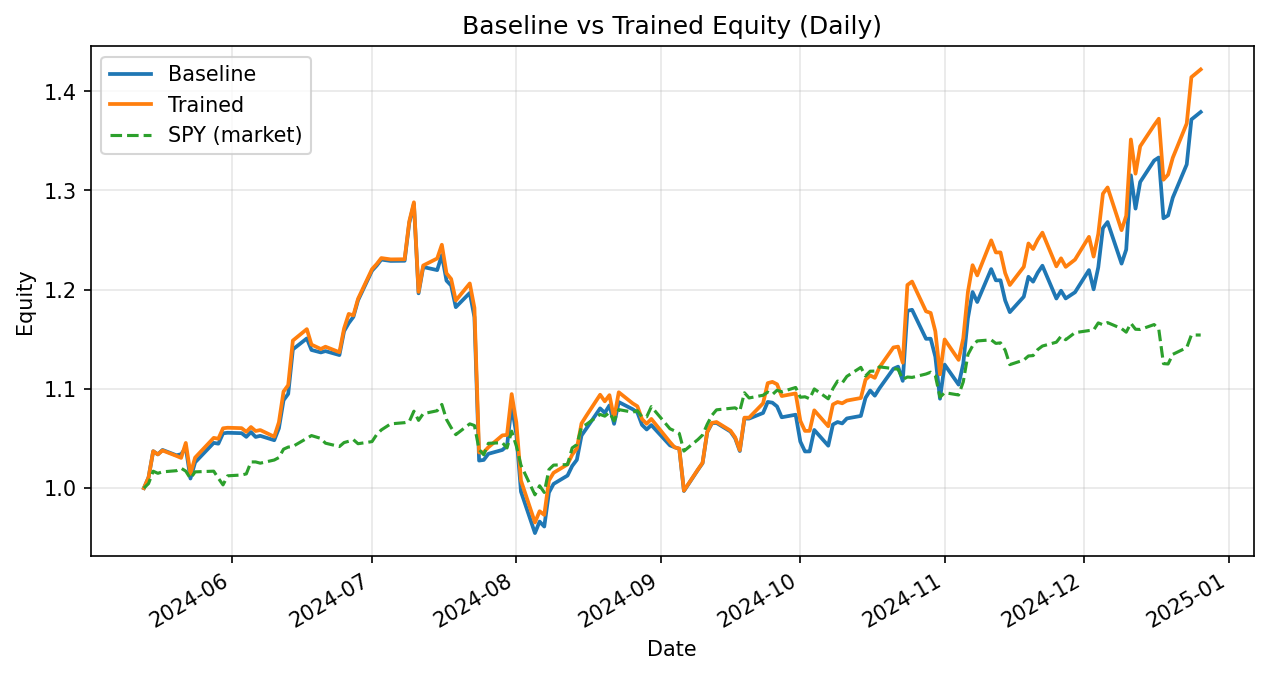

The table this chart was drawn from, first rows:
date, daily_return_x, equity_baseline, daily_return_y, equity_trained
2024-05-13, 0.0, 1.0, 0.0, 1.0
2024-05-14, 0.01071, 1.011, 0.01071, 1.011
2024-05-15, 0.02623, 1.037, 0.02623, 1.037
2024-05-16, -0.003116, 1.034, -0.003116, 1.034
2024-05-17, 0.004356, 1.038, 0.003841, 1.038
2024-05-20, -0.005217, 1.033, -0.005291, 1.032
2024-05-21, 0.001074, 1.034, -0.001916, 1.03
2024-05-22, 0.006333, 1.041, 0.01463, 1.046
2024-05-23, -0.02986, 1.01, -0.02986, 1.014
2024-05-24, 0.01617, 1.026, 0.01617, 1.031
2024-05-28, 0.01913, 1.046, 0.0193, 1.051
2024-05-29, -0.0007947, 1.045, -0.0007947, 1.05
2024-05-30, 0.01001, 1.055, 0.01001, 1.06
2024-05-31, 0.0005238, 1.056, 0.0005238, 1.061
2024-06-03, -0.0003965, 1.055, -0.0003965, 1.06
2024-06-04, -0.003486, 1.052, -0.003486, 1.057
2024-06-05, 0.004568, 1.056, 0.004568, 1.062
2024-06-06, -0.00464, 1.052, -0.003773, 1.058
2024-06-07, 0.001053, 1.053, 0.0009057, 1.059
2024-06-10, -0.004187, 1.048, -0.006316, 1.052
2024-06-11, 0.01144, 1.06, 0.01383, 1.066
2024-06-12, 0.02671, 1.089, 0.02907, 1.097
2024-06-13, 0.005866, 1.095, 0.005888, 1.104
2024-06-14, 0.04094, 1.14, 0.04067, 1.149
2024-06-17, 0.00971, 1.151, 0.01003, 1.16
2024-06-18, -0.01011, 1.139, -0.01343, 1.145
2024-06-20, -0.002181, 1.137, -0.00389, 1.14
2024-06-21, 0.001189, 1.138, 0.002032, 1.143
2024-06-24, -0.003513, 1.134, -0.004839, 1.137
2024-06-25, 0.02121, 1.158, 0.02105, 1.161
2024-06-26, 0.007024, 1.166, 0.01262, 1.176
2024-06-27, 0.005409, 1.173, -0.001278, 1.174
2024-06-28, 0.01426, 1.189, 0.01426, 1.191
2024-07-01, 0.02507, 1.219, 0.02507, 1.221
2024-07-02, 0.004206, 1.224, 0.004206, 1.226
2024-07-03, 0.004961, 1.23, 0.004961, 1.232
2024-07-05, -0.001091, 1.229, -0.001091, 1.231
2024-07-08, 0.0001153, 1.229, 0.0001153, 1.231
2024-07-09, 0.03096, 1.267, 0.03096, 1.269
2024-07-10, 0.01521, 1.286, 0.01521, 1.288
2024-07-11, -0.07005, 1.196, -0.07005, 1.198
2024-07-12, 0.02216, 1.223, 0.02216, 1.224
2024-07-15, -0.002547, 1.22, 0.005774, 1.231
2024-07-16, 0.01239, 1.235, 0.01125, 1.245
2024-07-17, -0.02083, 1.209, -0.02313, 1.217
2024-07-18, -0.00409, 1.204, -0.004713, 1.211
2024-07-19, -0.01808, 1.182, -0.01789, 1.189
2024-07-22, 0.01213, 1.197, 0.01444, 1.206
2024-07-23, -0.0204, 1.172, -0.0204, 1.182
2024-07-24, -0.1233, 1.028, -0.1233, 1.036
2024-07-25, 0.0006513, 1.028, 0.0002591, 1.036
2024-07-26, 0.006, 1.035, 0.004834, 1.041
2024-07-29, 0.003766, 1.038, 0.01149, 1.053
2024-07-30, 0.00392, 1.043, 0.0004243, 1.054
2024-07-31, 0.0388, 1.083, 0.03907, 1.095
2024-08-01, -0.02643, 1.054, -0.02613, 1.066
2024-08-02, -0.05497, 0.9964, -0.05497, 1.008
2024-08-05, -0.0419, 0.9547, -0.0419, 0.9654
2024-08-06, 0.01214, 0.9663, 0.01175, 0.9767
2024-08-07, -0.005151, 0.9613, -0.003787, 0.973
... 98 more rows
